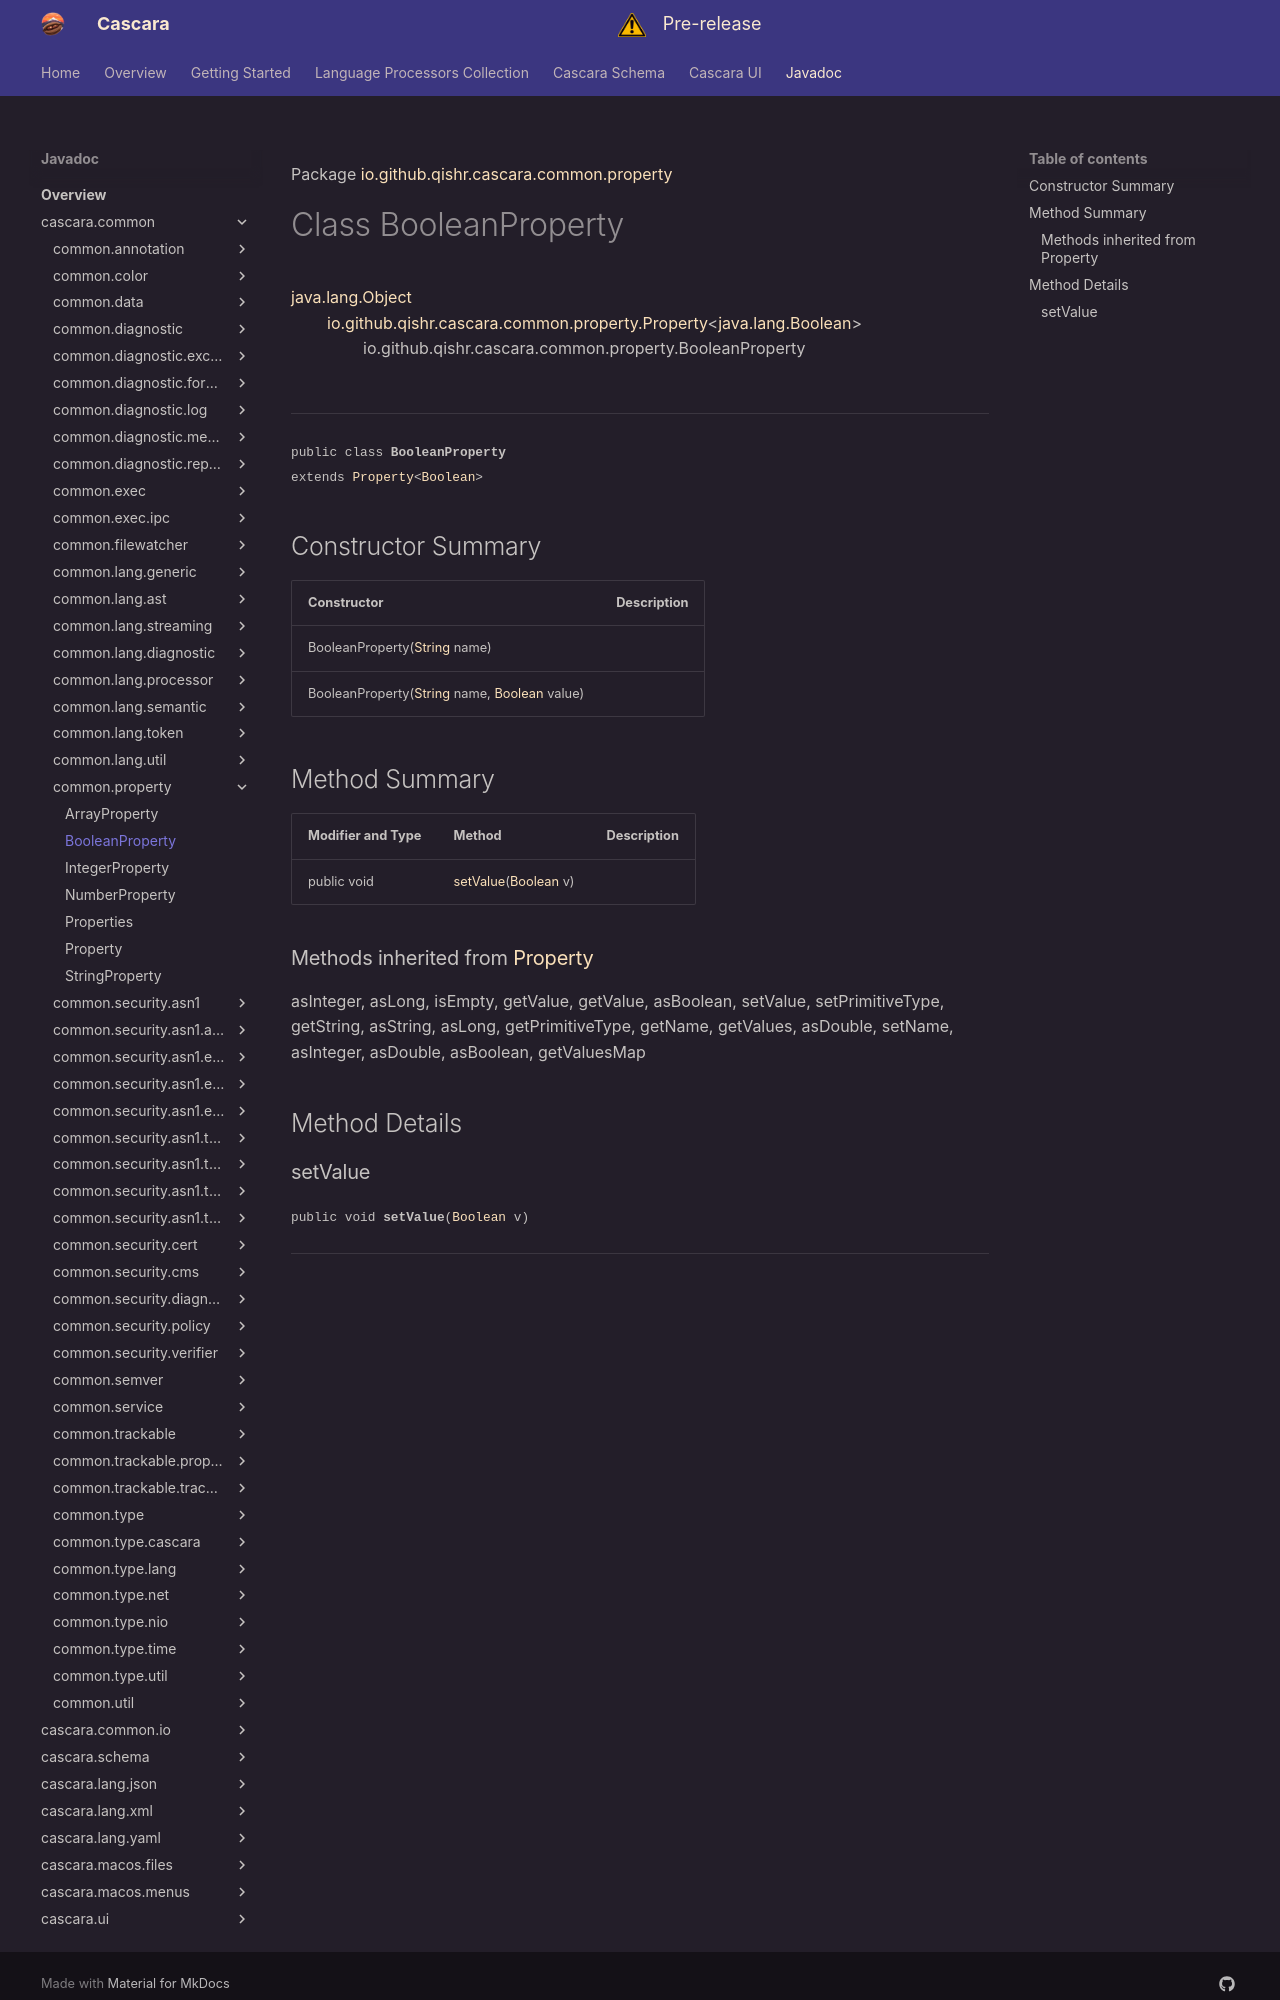

repository: qishr/qishr.github.io · page: javadoc/latest/cascara.common/io/github/qishr/cascara/common/property/BooleanProperty/index.html · generator: mkdocs

Package [io.github.qishr.cascara.common.property](index.md)

# Class BooleanProperty
[java.lang.Object](https://docs.oracle.com/en/java/javase/24/docs/api/java.base/java/lang/Object.html)<br/>
        [io.github.qishr.cascara.common.property.Property](../../../../../../io/github/qishr/cascara/common/property/Property.md)<[java.lang.Boolean](https://docs.oracle.com/en/java/javase/24/docs/api/java.base/java/lang/Boolean.html)><br/>
                io.github.qishr.cascara.common.property.BooleanProperty<br/>
<br/>

----

<span style="font-family: monospace; font-size: 80%;">public class __BooleanProperty__<br/>extends [Property](../../../../../../io/github/qishr/cascara/common/property/Property.md)<[Boolean](https://docs.oracle.com/en/java/javase/24/docs/api/java.base/java/lang/Boolean.html)>
</span>


## Constructor Summary

| Constructor                                                                                                                                                                                                              | Description |
|--------------------------------------------------------------------------------------------------------------------------------------------------------------------------------------------------------------------------|-------------|
| BooleanProperty([String](https://docs.oracle.com/en/java/javase/24/docs/api/java.base/java/lang/String.html) name)                                                                                                       |             |
| BooleanProperty([String](https://docs.oracle.com/en/java/javase/24/docs/api/java.base/java/lang/String.html) name, [Boolean](https://docs.oracle.com/en/java/javase/24/docs/api/java.base/java/lang/Boolean.html) value) |             |



## Method Summary

| Modifier and Type | Method                                                                                                                  | Description |
|-------------------|-------------------------------------------------------------------------------------------------------------------------|-------------|
| public void       | [setValue](#setvalue)([Boolean](https://docs.oracle.com/en/java/javase/24/docs/api/java.base/java/lang/Boolean.html) v) |             |


### Methods inherited from [Property](../../../../../../io/github/qishr/cascara/common/property/Property.md)

asInteger, asLong, isEmpty, getValue, getValue, asBoolean, setValue, setPrimitiveType, getString, asString, asLong, getPrimitiveType, getName, getValues, asDouble, setName, asInteger, asDouble, asBoolean, getValuesMap


## Method Details
